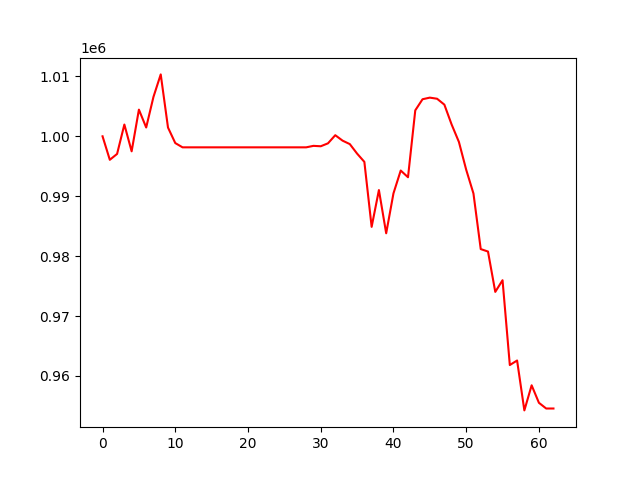

The table this chart was drawn from, first rows:
, 0
0, 1000000
1, 996079
2, 997061
3, 1001963
4, 997492
5, 1004451
6, 1001471
7, 1006572
8, 1010330
9, 1001461
10, 998870
11, 998159
12, 998159
13, 998159
14, 998159
15, 998159
16, 998159
17, 998159
18, 998159
19, 998159
20, 998159
21, 998159
22, 998159
23, 998159
24, 998159
25, 998159
26, 998159
27, 998159
28, 998159
29, 998406
30, 998339
31, 998828
32, 1000184
33, 999278
34, 998698
35, 997113
36, 995733
37, 984888
38, 991031
39, 983812
40, 990473
41, 994287
42, 993168
43, 1004331
44, 1006186
45, 1006454
46, 1006268
47, 1005282
48, 1001965
49, 999060
50, 994428
51, 990455
52, 981181
53, 980767
54, 974035
55, 975983
56, 961827
57, 962584
58, 954258
59, 958447
... 3 more rows
